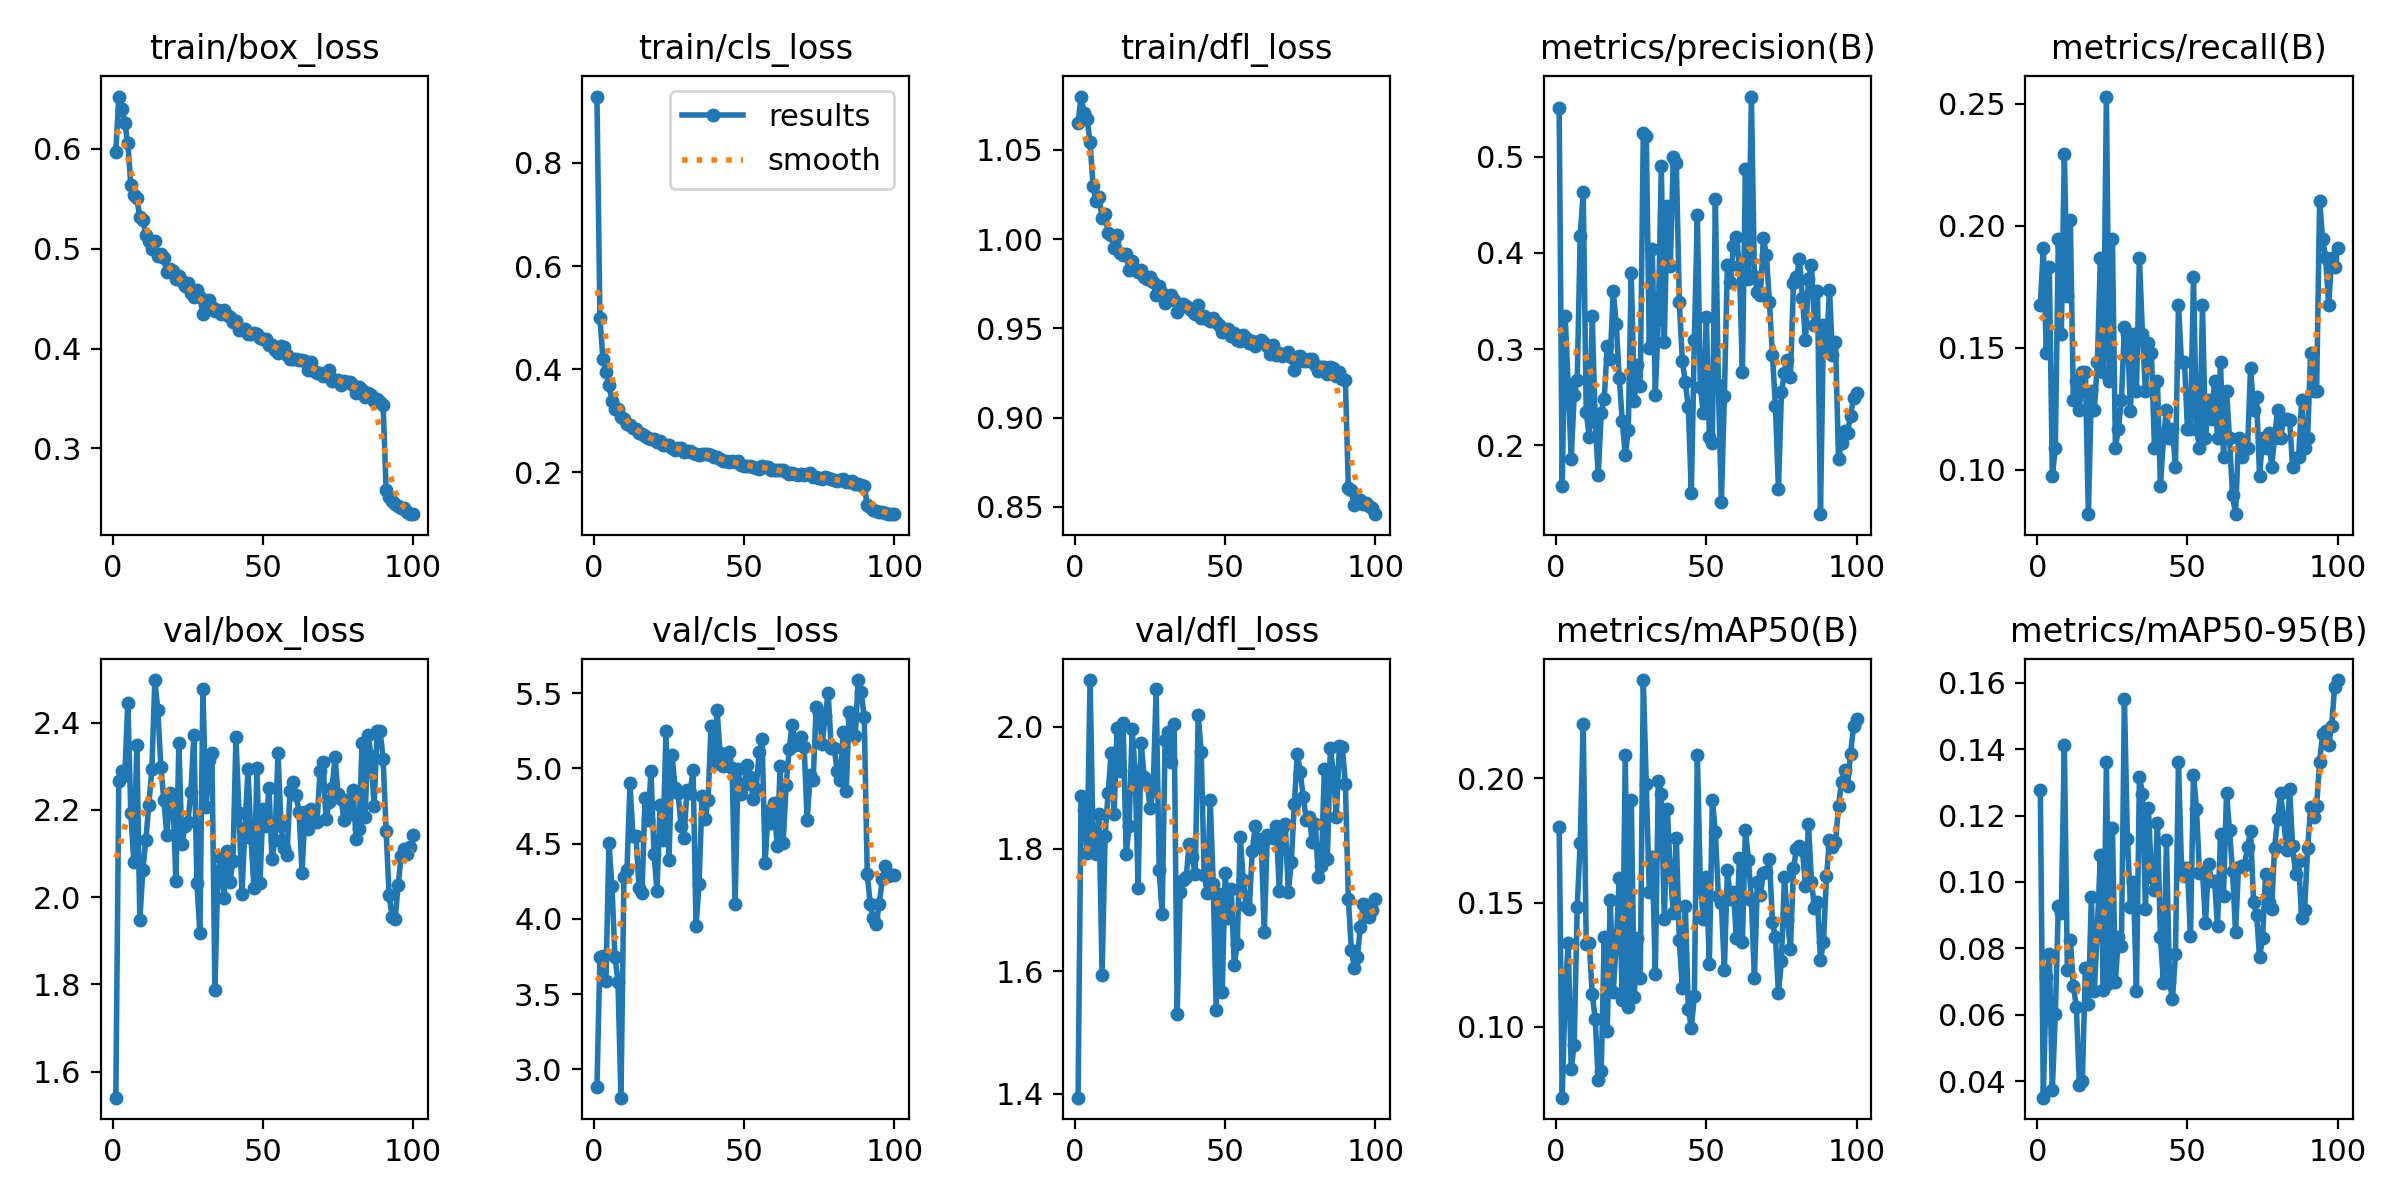

Source data for this figure (header and first rows):
epoch, time, train/box_loss, train/cls_loss, train/dfl_loss, metrics/precision(B), metrics/recall(B), metrics/mAP50(B), metrics/mAP50-95(B), val/box_loss, val/cls_loss, val/dfl_loss, lr/pg0, lr/pg1, lr/pg2
1, 54.3, 0.5968, 0.9288, 1.065, 0.5503, 0.1673, 0.1805, 0.1275, 1.541, 2.882, 1.393, 0.0006648, 0.0006648, 0.0006648
2, 103, 0.6523, 0.4988, 1.08, 0.1574, 0.1907, 0.07158, 0.03506, 2.266, 3.75, 1.887, 0.001318, 0.001318, 0.001318
3, 150.1, 0.64, 0.4201, 1.07, 0.3341, 0.1479, 0.114, 0.07128, 2.288, 3.751, 1.863, 0.001959, 0.001959, 0.001959
4, 196.3, 0.6254, 0.394, 1.067, 0.2628, 0.1829, 0.1339, 0.07826, 2.281, 3.588, 1.793, 0.001941, 0.001941, 0.001941
5, 242.5, 0.6056, 0.3704, 1.054, 0.1861, 0.09728, 0.08316, 0.03735, 2.445, 4.505, 2.076, 0.001921, 0.001921, 0.001921
6, 291.9, 0.5637, 0.3381, 1.03, 0.2525, 0.109, 0.09295, 0.06026, 2.192, 4.217, 1.812, 0.001901, 0.001901, 0.001901
7, 337.3, 0.5538, 0.3221, 1.022, 0.2677, 0.1946, 0.1483, 0.09276, 2.08, 3.748, 1.791, 0.001881, 0.001881, 0.001881
8, 382.5, 0.5503, 0.3237, 1.024, 0.4177, 0.1556, 0.1741, 0.09059, 2.348, 3.584, 1.857, 0.001861, 0.001861, 0.001861
9, 428, 0.5316, 0.3069, 1.012, 0.4631, 0.2296, 0.2218, 0.1414, 1.948, 2.812, 1.594, 0.001842, 0.001842, 0.001842
10, 474.1, 0.5291, 0.3034, 1.014, 0.2344, 0.1712, 0.1335, 0.07354, 2.062, 4.278, 1.822, 0.001822, 0.001822, 0.001822
11, 520.3, 0.5134, 0.2931, 1.004, 0.2089, 0.2023, 0.1339, 0.08262, 2.132, 4.326, 1.891, 0.001802, 0.001802, 0.001802
12, 566.4, 0.5077, 0.2922, 1.002, 0.3341, 0.1284, 0.1133, 0.06879, 2.212, 4.9, 1.956, 0.001782, 0.001782, 0.001782
13, 612, 0.5001, 0.2868, 0.9952, 0.2245, 0.1362, 0.1032, 0.06228, 2.294, 4.549, 1.857, 0.001762, 0.001762, 0.001762
14, 658.2, 0.5082, 0.285, 1.002, 0.1689, 0.1245, 0.07859, 0.03902, 2.498, 4.553, 1.997, 0.001743, 0.001743, 0.001743
15, 703.7, 0.493, 0.2762, 0.9924, 0.2336, 0.1401, 0.08247, 0.04001, 2.428, 4.208, 1.928, 0.001723, 0.001723, 0.001723
16, 750.2, 0.4947, 0.2741, 0.9911, 0.2484, 0.1401, 0.136, 0.07413, 2.298, 4.174, 2.007, 0.001703, 0.001703, 0.001703
17, 796.4, 0.4904, 0.2713, 0.9914, 0.3029, 0.08171, 0.09851, 0.06322, 2.222, 4.8, 1.792, 0.001683, 0.001683, 0.001683
18, 841.6, 0.4769, 0.2664, 0.9826, 0.2897, 0.1323, 0.1512, 0.0954, 2.142, 4.656, 1.837, 0.001663, 0.001663, 0.001663
19, 887.4, 0.4792, 0.2651, 0.9878, 0.3602, 0.1245, 0.1141, 0.06725, 2.239, 4.981, 1.995, 0.001644, 0.001644, 0.001644
20, 932.6, 0.4778, 0.2648, 0.9829, 0.3259, 0.144, 0.1338, 0.08646, 2.228, 4.433, 1.928, 0.001624, 0.001624, 0.001624
21, 978.6, 0.47, 0.2597, 0.9816, 0.2699, 0.1868, 0.16, 0.108, 2.038, 4.183, 1.736, 0.001604, 0.001604, 0.001604
22, 1024, 0.4723, 0.2617, 0.9828, 0.2257, 0.1401, 0.1107, 0.06757, 2.353, 4.756, 1.973, 0.001584, 0.001584, 0.001584
23, 1070, 0.4674, 0.254, 0.979, 0.1895, 0.2529, 0.2092, 0.136, 2.121, 4.525, 1.918, 0.001564, 0.001564, 0.001564
24, 1116, 0.4622, 0.2525, 0.9776, 0.2155, 0.1362, 0.108, 0.06948, 2.163, 5.245, 1.91, 0.001545, 0.001545, 0.001545
25, 1162, 0.4652, 0.254, 0.9789, 0.3788, 0.1946, 0.1913, 0.1164, 2.173, 4.394, 1.866, 0.001525, 0.001525, 0.001525
26, 1208, 0.4558, 0.2471, 0.9761, 0.2456, 0.109, 0.1122, 0.06999, 2.241, 5.092, 1.896, 0.001505, 0.001505, 0.001505
27, 1254, 0.4517, 0.2432, 0.9687, 0.2831, 0.1167, 0.1358, 0.08348, 2.373, 4.872, 2.061, 0.001485, 0.001485, 0.001485
28, 1301, 0.4582, 0.2481, 0.9737, 0.2618, 0.1284, 0.1198, 0.08059, 2.033, 4.836, 1.766, 0.001465, 0.001465, 0.001465
29, 1347, 0.4515, 0.2469, 0.9698, 0.5242, 0.1586, 0.2395, 0.1552, 1.918, 4.617, 1.694, 0.001446, 0.001446, 0.001446
30, 1393, 0.4345, 0.2404, 0.9644, 0.5217, 0.1556, 0.1975, 0.1131, 2.476, 4.541, 1.978, 0.001426, 0.001426, 0.001426
31, 1439, 0.4458, 0.2417, 0.9672, 0.3011, 0.1241, 0.1545, 0.09258, 2.207, 4.86, 1.992, 0.001406, 0.001406, 0.001406
32, 1484, 0.4489, 0.2413, 0.9688, 0.404, 0.1556, 0.1684, 0.1, 2.315, 4.836, 1.942, 0.001386, 0.001386, 0.001386
33, 1531, 0.4413, 0.2377, 0.966, 0.2523, 0.1323, 0.1214, 0.06707, 2.331, 4.988, 2.005, 0.001366, 0.001366, 0.001366
34, 1577, 0.4371, 0.2365, 0.9593, 0.3301, 0.1868, 0.1989, 0.1317, 1.788, 3.952, 1.53, 0.001347, 0.001347, 0.001347
35, 1623, 0.4384, 0.2337, 0.9633, 0.4899, 0.1556, 0.1935, 0.1266, 2.061, 4.233, 1.73, 0.001327, 0.001327, 0.001327
36, 1669, 0.4349, 0.2352, 0.9637, 0.3074, 0.1323, 0.1432, 0.09174, 2.09, 4.813, 1.749, 0.001307, 0.001307, 0.001307
37, 1715, 0.4382, 0.2364, 0.9627, 0.4488, 0.152, 0.1878, 0.1222, 1.999, 4.664, 1.754, 0.001287, 0.001287, 0.001287
38, 1761, 0.4332, 0.2347, 0.9613, 0.386, 0.1479, 0.1624, 0.1014, 2.106, 4.787, 1.809, 0.001267, 0.001267, 0.001267
39, 1806, 0.4312, 0.2337, 0.9596, 0.4997, 0.109, 0.1459, 0.09751, 2.034, 5.283, 1.786, 0.001248, 0.001248, 0.001248
40, 1852, 0.427, 0.229, 0.9583, 0.4932, 0.1362, 0.1761, 0.1177, 2.084, 5.031, 1.759, 0.001228, 0.001228, 0.001228
41, 1897, 0.4272, 0.2301, 0.9629, 0.3488, 0.09339, 0.1348, 0.08339, 2.367, 5.389, 2.018, 0.001208, 0.001208, 0.001208
42, 1943, 0.4188, 0.225, 0.9555, 0.2879, 0.1128, 0.1156, 0.06961, 2.193, 5.104, 1.958, 0.001188, 0.001188, 0.001188
43, 1988, 0.4191, 0.2228, 0.9571, 0.2653, 0.1245, 0.1487, 0.1126, 2.008, 5.016, 1.757, 0.001168, 0.001168, 0.001168
44, 2033, 0.4195, 0.2216, 0.9552, 0.2395, 0.1128, 0.1072, 0.06997, 2.158, 5.094, 1.729, 0.001149, 0.001149, 0.001149
45, 2079, 0.4149, 0.2206, 0.9543, 0.1506, 0.1167, 0.0996, 0.06479, 2.294, 5.112, 1.881, 0.001129, 0.001129, 0.001129
46, 2124, 0.4148, 0.222, 0.9556, 0.3094, 0.1012, 0.1124, 0.07829, 2.136, 5.004, 1.743, 0.001109, 0.001109, 0.001109
47, 2170, 0.4159, 0.2194, 0.9538, 0.4392, 0.1676, 0.2092, 0.136, 2.021, 4.097, 1.536, 0.001089, 0.001089, 0.001089
48, 2216, 0.4147, 0.2215, 0.952, 0.2606, 0.144, 0.1575, 0.1046, 2.297, 4.998, 1.727, 0.001069, 0.001069, 0.001069
49, 2262, 0.4106, 0.2144, 0.9479, 0.2332, 0.144, 0.1432, 0.1018, 2.034, 4.829, 1.566, 0.00105, 0.00105, 0.00105
50, 2308, 0.4092, 0.2132, 0.9497, 0.3329, 0.1167, 0.1603, 0.1041, 2.202, 4.892, 1.761, 0.00103, 0.00103, 0.00103
51, 2354, 0.4096, 0.2132, 0.9495, 0.2089, 0.1167, 0.1255, 0.08369, 2.163, 5.021, 1.686, 0.00101, 0.00101, 0.00101
52, 2401, 0.4037, 0.2117, 0.9459, 0.2026, 0.179, 0.1913, 0.1322, 2.25, 4.941, 1.735, 0.0009902, 0.0009902, 0.0009902
53, 2447, 0.4033, 0.2112, 0.9475, 0.4557, 0.1167, 0.1783, 0.122, 2.087, 4.799, 1.61, 0.0009704, 0.0009704, 0.0009704
54, 2494, 0.3989, 0.2092, 0.9435, 0.2628, 0.109, 0.1527, 0.1026, 2.131, 4.864, 1.644, 0.0009506, 0.0009506, 0.0009506
55, 2540, 0.3956, 0.2069, 0.9428, 0.141, 0.1673, 0.1497, 0.1031, 2.331, 5.106, 1.82, 0.0009308, 0.0009308, 0.0009308
56, 2585, 0.4023, 0.2119, 0.946, 0.251, 0.1128, 0.1229, 0.08753, 2.164, 5.192, 1.748, 0.000911, 0.000911, 0.000911
57, 2631, 0.4017, 0.2111, 0.9445, 0.3871, 0.1284, 0.1632, 0.1053, 2.112, 4.372, 1.706, 0.0008912, 0.0008912, 0.0008912
58, 2678, 0.394, 0.2112, 0.942, 0.3692, 0.1206, 0.1516, 0.1002, 2.097, 4.718, 1.701, 0.0008714, 0.0008714, 0.0008714
59, 2724, 0.3891, 0.2044, 0.9429, 0.4068, 0.1362, 0.1543, 0.1004, 2.244, 4.636, 1.797, 0.0008516, 0.0008516, 0.0008516
60, 2770, 0.3893, 0.2055, 0.9399, 0.4168, 0.1128, 0.1358, 0.08672, 2.263, 4.771, 1.837, 0.0008318, 0.0008318, 0.0008318
... 40 more rows
